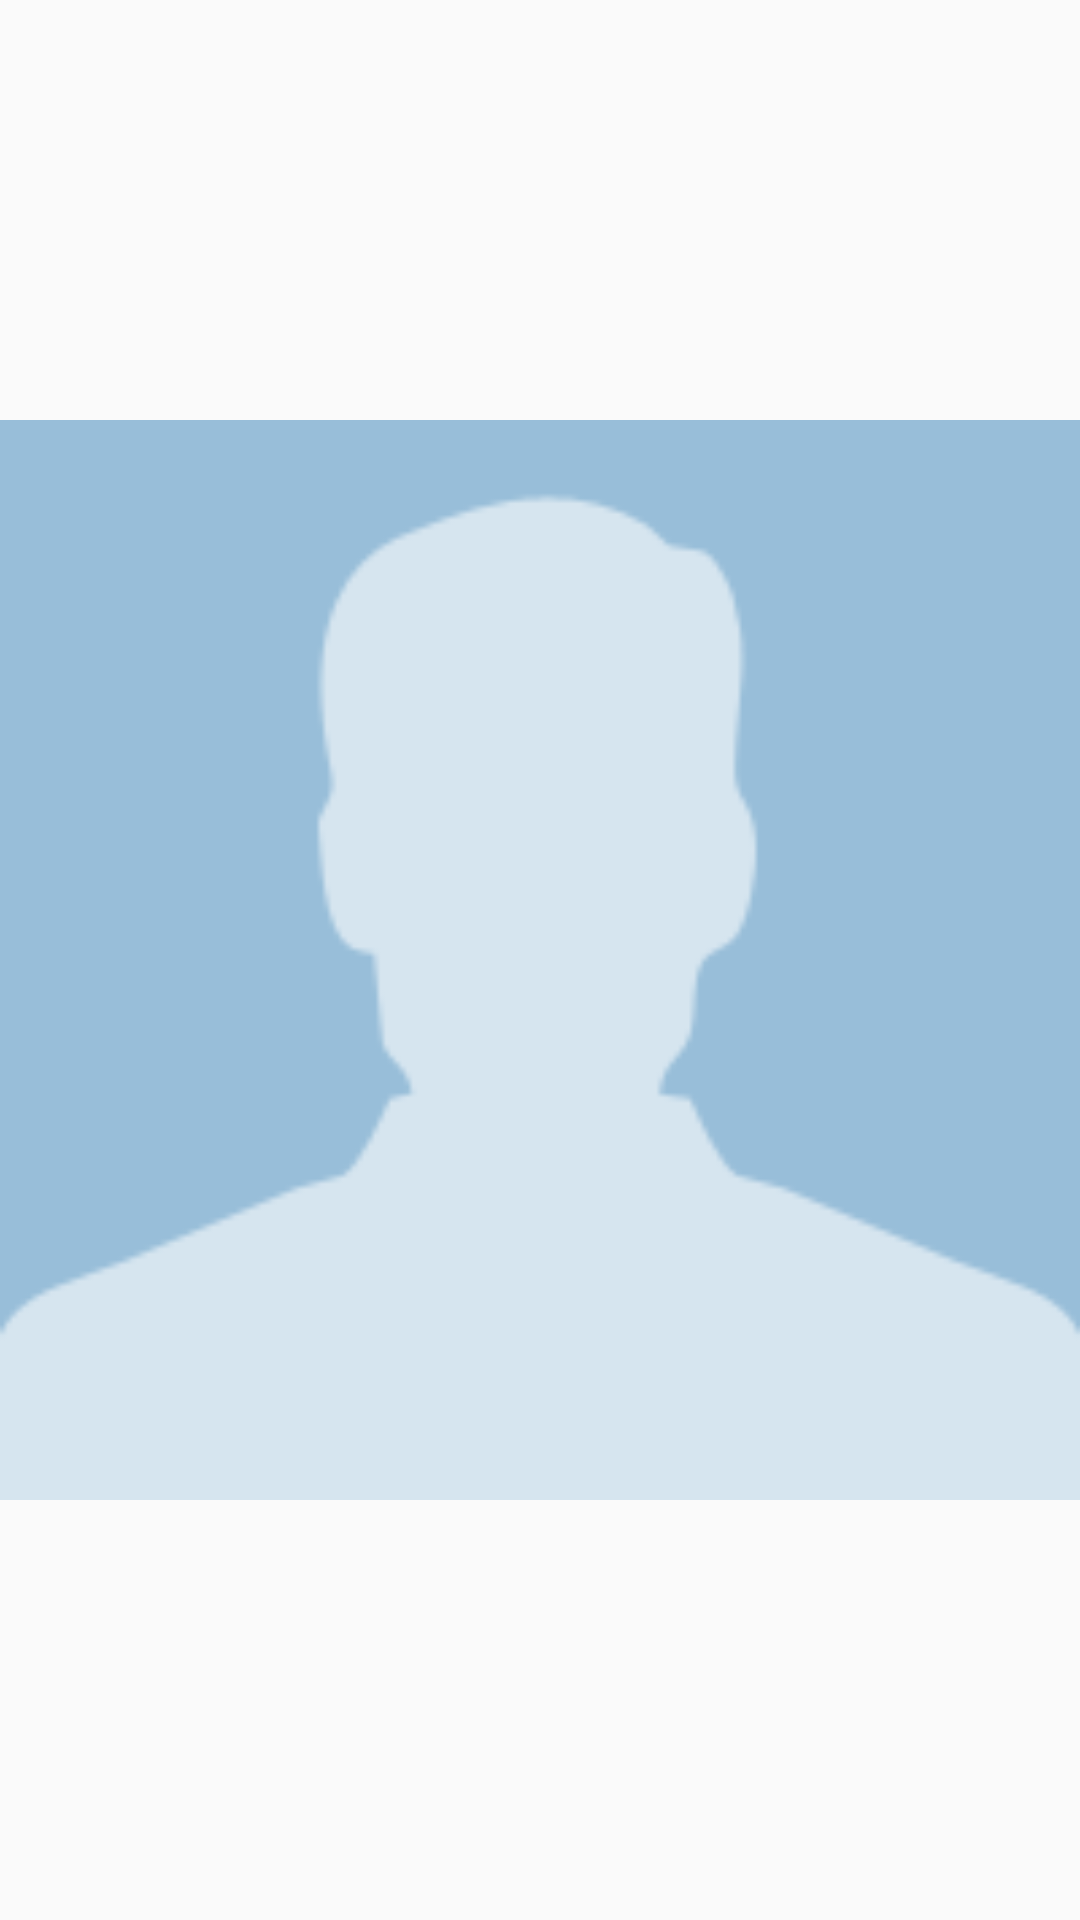

Android layout source for this screen:
<!-- AndroidManifest.xml: activity theme Theme.AppCompat.Light.NoActionBar -->
<!-- res/layout/activity_pop_up_image.xml -->
<?xml version="1.0" encoding="utf-8"?>
<androidx.constraintlayout.widget.ConstraintLayout xmlns:android="http://schemas.android.com/apk/res/android"
    xmlns:app="http://schemas.android.com/apk/res-auto"
    xmlns:tools="http://schemas.android.com/tools"
    android:layout_width="match_parent"
    android:layout_height="match_parent"
    tools:context=".ui.home.PopUpImageActivity">

    <ImageView
        android:id="@+id/iv"
        android:layout_width="match_parent"
        android:layout_height="match_parent"
        android:src="@drawable/img"
        android:scaleType="fitCenter"
        />

</androidx.constraintlayout.widget.ConstraintLayout>
<!-- resources referenced by this layout -->
<resources>
  <!-- drawable img: png bitmap (drawable-v24, 2554 bytes) -->
</resources>
